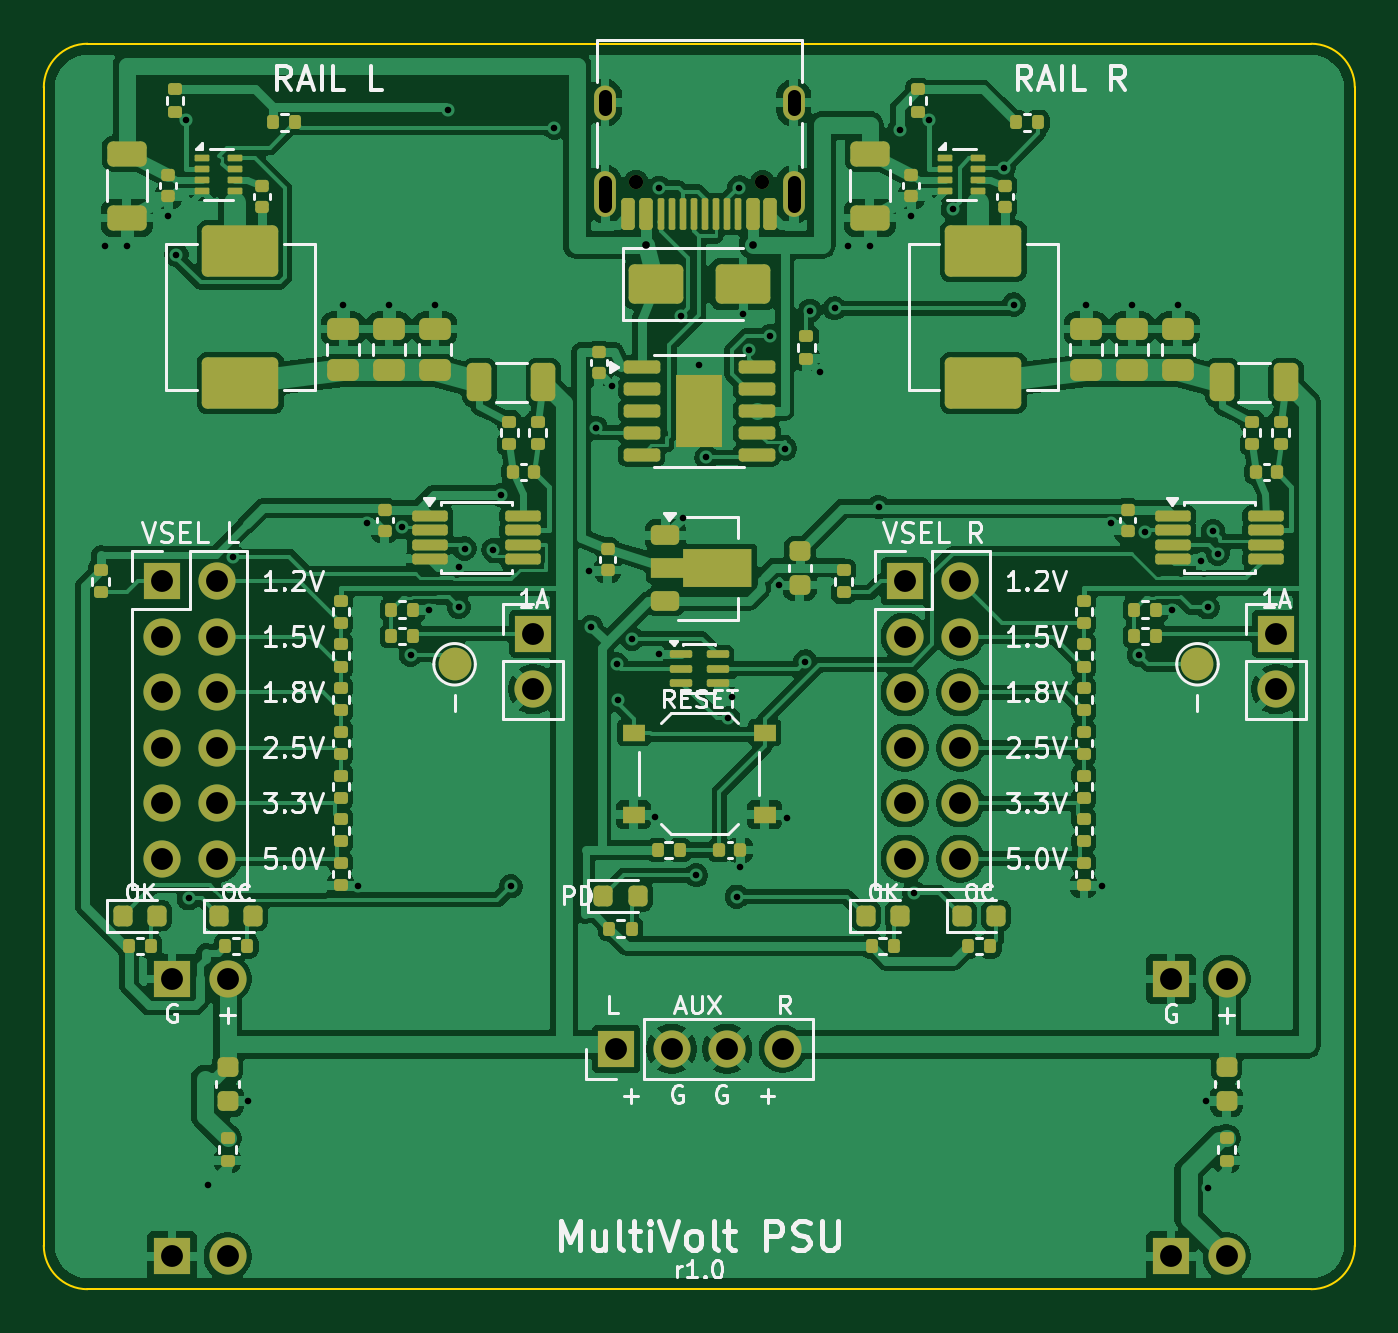
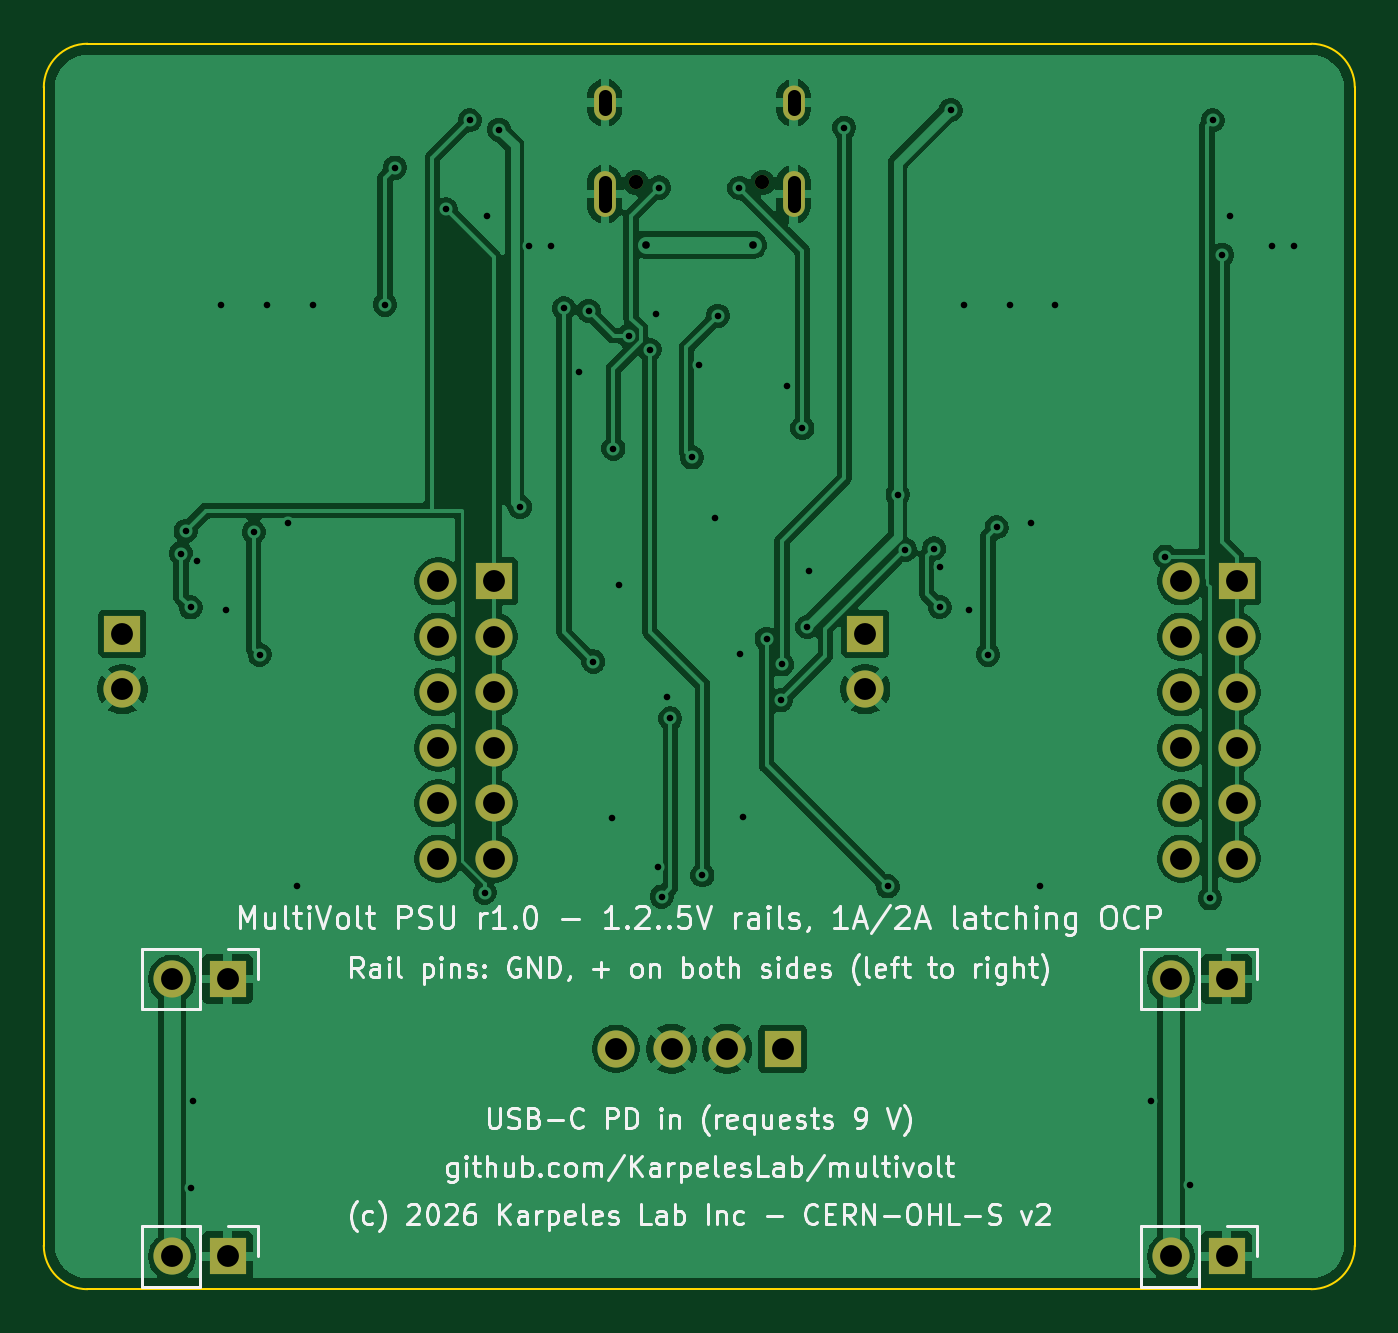
Circuit board: 11 layer files. Board 60.0 x 57.0 mm.
- bottom_copper: mvpsu-B_Cu.gbl (125833 bytes)
- bottom_mask: mvpsu-B_Mask.gbs (2199 bytes)
- paste: mvpsu-B_Paste.gbp (486 bytes)
- bottom_silk: mvpsu-B_Silkscreen.gbo (79957 bytes)
- outline: mvpsu-Edge_Cuts.gm1 (1032 bytes)
- top_copper: mvpsu-F_Cu.gtl (256326 bytes)
- top_mask: mvpsu-F_Mask.gts (13096 bytes)
- paste: mvpsu-F_Paste.gtp (11342 bytes)
- top_silk: mvpsu-F_Silkscreen.gto (74833 bytes)
- drill: mvpsu-NPTH.drl (359 bytes)
- drill: mvpsu-PTH.drl (2565 bytes)

=== bottom_copper: mvpsu-B_Cu.gbl (125833 bytes, source omitted) ===
=== bottom_mask: mvpsu-B_Mask.gbs ===
G04 #@! TF.GenerationSoftware,KiCad,Pcbnew,10.0.3*
G04 #@! TF.CreationDate,2026-11-05T01:10:54+09:00*
G04 #@! TF.ProjectId,mvpsu,6d767073-752e-46b6-9963-61645f706362,rev?*
G04 #@! TF.SameCoordinates,Original*
G04 #@! TF.FileFunction,Soldermask,Bot*
G04 #@! TF.FilePolarity,Negative*
%FSLAX46Y46*%
G04 Gerber Fmt 4.6, Leading zero omitted, Abs format (unit mm)*
G04 Created by KiCad (PCBNEW 10.0.3) date 2026-11-05 01:10:54*
%MOMM*%
%LPD*%
G01*
G04 APERTURE LIST*
%ADD10C,0.650000*%
%ADD11O,1.000000X2.100000*%
%ADD12O,1.000000X1.600000*%
%ADD13R,1.700000X1.700000*%
%ADD14C,1.700000*%
G04 APERTURE END LIST*
D10*
G04 #@! TO.C,J1*
X102890000Y-106350000D03*
X97110000Y-106350000D03*
D11*
X104320000Y-106880000D03*
D12*
X104320000Y-102700000D03*
D11*
X95680000Y-106880000D03*
D12*
X95680000Y-102700000D03*
G04 #@! TD*
D13*
G04 #@! TO.C,J31*
X126400000Y-127000000D03*
D14*
X126400000Y-129540000D03*
G04 #@! TD*
D13*
G04 #@! TO.C,J11*
X92400000Y-127000000D03*
D14*
X92400000Y-129540000D03*
G04 #@! TD*
D13*
G04 #@! TO.C,J30*
X109400000Y-124600000D03*
D14*
X111940000Y-124600000D03*
X109400000Y-127140000D03*
X111940000Y-127140000D03*
X109400000Y-129680000D03*
X111940000Y-129680000D03*
X109400000Y-132220000D03*
X111940000Y-132220000D03*
X109400000Y-134760000D03*
X111940000Y-134760000D03*
X109400000Y-137300000D03*
X111940000Y-137300000D03*
G04 #@! TD*
D13*
G04 #@! TO.C,J10*
X75400000Y-124600000D03*
D14*
X77940000Y-124600000D03*
X75400000Y-127140000D03*
X77940000Y-127140000D03*
X75400000Y-129680000D03*
X77940000Y-129680000D03*
X75400000Y-132220000D03*
X77940000Y-132220000D03*
X75400000Y-134760000D03*
X77940000Y-134760000D03*
X75400000Y-137300000D03*
X77940000Y-137300000D03*
G04 #@! TD*
D13*
G04 #@! TO.C,J2*
X96190000Y-146000000D03*
D14*
X98730000Y-146000000D03*
X101270000Y-146000000D03*
X103810000Y-146000000D03*
G04 #@! TD*
D13*
G04 #@! TO.C,J33*
X121590000Y-155500000D03*
D14*
X124130000Y-155500000D03*
G04 #@! TD*
D13*
G04 #@! TO.C,J13*
X75870000Y-155500000D03*
D14*
X78410000Y-155500000D03*
G04 #@! TD*
D13*
G04 #@! TO.C,J32*
X121590000Y-142800000D03*
D14*
X124130000Y-142800000D03*
G04 #@! TD*
D13*
G04 #@! TO.C,J12*
X75870000Y-142800000D03*
D14*
X78410000Y-142800000D03*
G04 #@! TD*
M02*

=== paste: mvpsu-B_Paste.gbp ===
G04 #@! TF.GenerationSoftware,KiCad,Pcbnew,10.0.3*
G04 #@! TF.CreationDate,2026-11-05T01:10:54+09:00*
G04 #@! TF.ProjectId,mvpsu,6d767073-752e-46b6-9963-61645f706362,rev?*
G04 #@! TF.SameCoordinates,Original*
G04 #@! TF.FileFunction,Paste,Bot*
G04 #@! TF.FilePolarity,Positive*
%FSLAX46Y46*%
G04 Gerber Fmt 4.6, Leading zero omitted, Abs format (unit mm)*
G04 Created by KiCad (PCBNEW 10.0.3) date 2026-11-05 01:10:54*
%MOMM*%
%LPD*%
G01*
G04 APERTURE LIST*
G04 APERTURE END LIST*
M02*

=== bottom_silk: mvpsu-B_Silkscreen.gbo (79957 bytes, source omitted) ===
=== outline: mvpsu-Edge_Cuts.gm1 ===
G04 #@! TF.GenerationSoftware,KiCad,Pcbnew,10.0.3*
G04 #@! TF.CreationDate,2026-11-05T01:10:54+09:00*
G04 #@! TF.ProjectId,mvpsu,6d767073-752e-46b6-9963-61645f706362,rev?*
G04 #@! TF.SameCoordinates,Original*
G04 #@! TF.FileFunction,Profile,NP*
%FSLAX46Y46*%
G04 Gerber Fmt 4.6, Leading zero omitted, Abs format (unit mm)*
G04 Created by KiCad (PCBNEW 10.0.3) date 2026-11-05 01:10:54*
%MOMM*%
%LPD*%
G01*
G04 APERTURE LIST*
G04 #@! TA.AperFunction,Profile*
%ADD10C,0.100000*%
G04 #@! TD*
G04 APERTURE END LIST*
D10*
X70000000Y-102000000D02*
G75*
G02*
X72000000Y-100000000I2000000J0D01*
G01*
X70000000Y-155000000D02*
X70000000Y-102000000D01*
X72000000Y-100000000D02*
X128000000Y-100000000D01*
X72000000Y-157000000D02*
G75*
G02*
X70000000Y-155000000I0J2000000D01*
G01*
X128000000Y-100000000D02*
G75*
G02*
X130000000Y-102000000I0J-2000000D01*
G01*
X128000000Y-157000000D02*
X72000000Y-157000000D01*
X130000000Y-102000000D02*
X130000000Y-155000000D01*
X130000000Y-155000000D02*
G75*
G02*
X128000000Y-157000000I-2000000J0D01*
G01*
M02*

=== top_copper: mvpsu-F_Cu.gtl (256326 bytes, source omitted) ===
=== top_mask: mvpsu-F_Mask.gts (13096 bytes, source omitted) ===
=== paste: mvpsu-F_Paste.gtp (11342 bytes, source omitted) ===
=== top_silk: mvpsu-F_Silkscreen.gto (74833 bytes, source omitted) ===
=== drill: mvpsu-NPTH.drl ===
M48
; DRILL file KiCad 10.0.3 date 2026-11-05T01:10:57
; FORMAT={-:-/ absolute / metric / decimal}
; #@! TF.CreationDate,2026-11-05T01:10:57+09:00
; #@! TF.GenerationSoftware,Kicad,Pcbnew,10.0.3
; #@! TF.FileFunction,NonPlated,1,2,NPTH
FMAT,2
METRIC
; #@! TA.AperFunction,NonPlated,NPTH,ComponentDrill
T1C0.650
%
G90
G05
T1
X97.11Y-106.35
X102.89Y-106.35
M30

=== drill: mvpsu-PTH.drl ===
M48
; DRILL file KiCad 10.0.3 date 2026-11-05T01:10:57
; FORMAT={-:-/ absolute / metric / decimal}
; #@! TF.CreationDate,2026-11-05T01:10:57+09:00
; #@! TF.GenerationSoftware,Kicad,Pcbnew,10.0.3
; #@! TF.FileFunction,Plated,1,2,PTH
FMAT,2
METRIC
; #@! TA.AperFunction,Plated,PTH,ViaDrill
T1C0.300
; #@! TA.AperFunction,Plated,PTH,ViaDrill
T2C0.350
; #@! TA.AperFunction,Plated,PTH,ComponentDrill
T3C0.600
; #@! TA.AperFunction,Plated,PTH,ComponentDrill
T4C1.000
%
G90
G05
T1
X72.8Y-109.275
X73.8Y-109.275
X75.7Y-107.88
X76.072Y-109.666
X76.5Y-103.5
X76.629Y-139.116
X77.525Y-152.244
X78.665Y-123.469
X79.35Y-148.375
X83.7Y-111.95
X84.389Y-138.56
X84.797Y-121.951
X85.8Y-111.95
X86.395Y-122.125
X86.785Y-127.965
X87.651Y-125.9
X87.9Y-111.95
X88.495Y-103.034
X88.992Y-123.927
X88.994Y-125.778
X89.254Y-123.102
X90.574Y-123.163
X90.926Y-120.643
X91.371Y-138.56
X93.367Y-103.844
X94.963Y-124.117
X95.049Y-126.693
X95.28Y-117.589
X95.984Y-115.666
X96.216Y-128.405
X96.273Y-130.054
X96.922Y-127.23
X97.986Y-135.409
X98.146Y-127.915
X98.161Y-106.602
X99.147Y-112.451
X99.261Y-121.689
X99.858Y-138.051
X100.0Y-114.694
X100.329Y-118.931
X101.33Y-130.876
X101.486Y-129.899
X101.716Y-139.035
X101.839Y-106.58
X101.882Y-137.688
X102.0Y-112.389
X102.267Y-114.004
X103.238Y-113.368
X103.664Y-124.775
X103.932Y-118.525
X103.999Y-135.422
X104.852Y-128.273
X105.068Y-112.221
X105.527Y-115.037
X106.197Y-112.107
X106.8Y-109.275
X107.8Y-109.275
X108.208Y-121.203
X109.168Y-103.937
X109.7Y-107.88
X109.819Y-138.852
X110.5Y-103.5
X111.59Y-107.58
X113.926Y-105.672
X114.381Y-111.934
X117.7Y-111.95
X118.426Y-138.56
X118.83Y-121.951
X119.8Y-111.95
X120.116Y-127.965
X120.392Y-122.35
X121.653Y-125.9
X121.9Y-111.95
X122.973Y-123.674
X123.19Y-148.375
X123.272Y-125.799
X123.277Y-152.362
X123.512Y-122.299
X123.727Y-123.33
T2
X97.55Y-109.2
X102.45Y-109.2
T4
X75.4Y-124.6
X75.4Y-127.14
X75.4Y-129.68
X75.4Y-132.22
X75.4Y-134.76
X75.4Y-137.3
X75.87Y-142.8
X75.87Y-155.5
X77.94Y-124.6
X77.94Y-127.14
X77.94Y-129.68
X77.94Y-132.22
X77.94Y-134.76
X77.94Y-137.3
X78.41Y-142.8
X78.41Y-155.5
X92.4Y-127.0
X92.4Y-129.54
X96.19Y-146.0
X98.73Y-146.0
X101.27Y-146.0
X103.81Y-146.0
X109.4Y-124.6
X109.4Y-127.14
X109.4Y-129.68
X109.4Y-132.22
X109.4Y-134.76
X109.4Y-137.3
X111.94Y-124.6
X111.94Y-127.14
X111.94Y-129.68
X111.94Y-132.22
X111.94Y-134.76
X111.94Y-137.3
X121.59Y-142.8
X121.59Y-155.5
X124.13Y-142.8
X124.13Y-155.5
X126.4Y-127.0
X126.4Y-129.54
T3
X95.68Y-103.0G85X95.68Y-102.4
G05
X95.68Y-107.43G85X95.68Y-106.33
G05
X104.32Y-103.0G85X104.32Y-102.4
G05
X104.32Y-107.43G85X104.32Y-106.33
G05
M30
